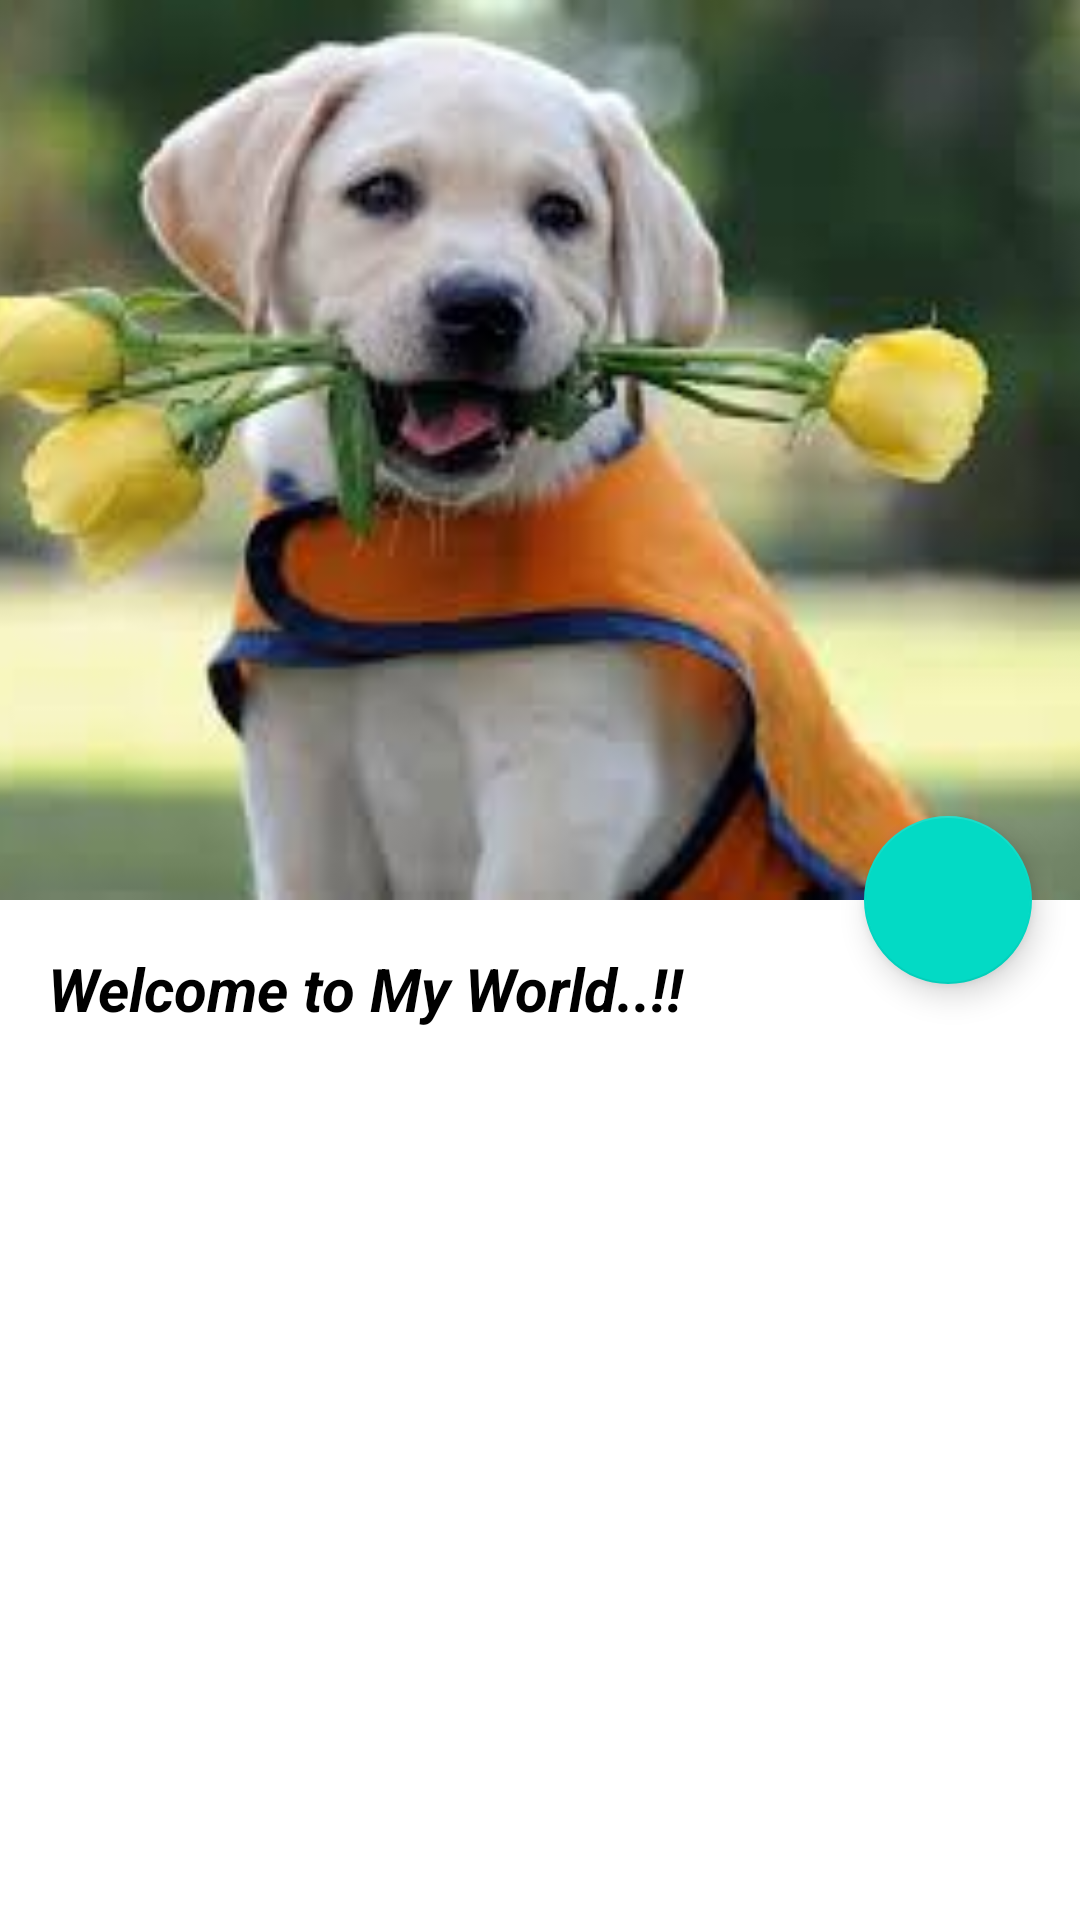

The Android layout XML behind this screen, and the referenced resources:
<!-- AndroidManifest.xml: application theme AppTheme -->
<!-- res/layout/activity_main.xml -->
<?xml version="1.0" encoding="utf-8"?>
<layout xmlns:android="http://schemas.android.com/apk/res/android"
    xmlns:app="http://schemas.android.com/apk/res-auto"
    xmlns:tools="http://schemas.android.com/tools">

    <android.support.design.widget.CoordinatorLayout
        android:layout_width="match_parent"
        android:layout_height="match_parent"
        android:background="@android:color/background_light"
        android:fitsSystemWindows="true"
        tools:context="com.example.serpentcs.collapsingtoolbardemo.MainActivity">

        <android.support.design.widget.AppBarLayout
            android:id="@+id/main_appbar"
            android:layout_width="match_parent"
            android:layout_height="300dp"
            android:fitsSystemWindows="true"
            android:theme="@style/ThemeOverlay.AppCompat.Dark.ActionBar">

            <android.support.design.widget.CollapsingToolbarLayout
                android:id="@+id/main_collapsing"
                android:layout_width="match_parent"
                android:layout_height="match_parent"
                android:fitsSystemWindows="true"
                app:contentScrim="?attr/colorPrimary"
                app:expandedTitleMarginEnd="64dp"
                app:expandedTitleMarginStart="48dp"
                app:layout_scrollFlags="scroll|exitUntilCollapsed">

                <ImageView
                    android:id="@+id/main_backdrop"
                    android:layout_width="match_parent"
                    android:layout_height="match_parent"
                    android:fitsSystemWindows="true"
                    android:scaleType="centerCrop"
                    android:src="@drawable/images"
                    app:layout_collapseMode="parallax" />

                <android.support.v7.widget.Toolbar
                    android:id="@+id/main_toolbar"
                    android:layout_width="match_parent"
                    android:layout_height="?attr/actionBarSize"
                    app:layout_collapseMode="pin"
                    app:popupTheme="@style/ThemeOverlay.AppCompat.Light" />

            </android.support.design.widget.CollapsingToolbarLayout>
        </android.support.design.widget.AppBarLayout>


        <android.support.v4.widget.NestedScrollView
            android:layout_width="match_parent"
            android:layout_height="match_parent"
            app:layout_behavior="@string/appbar_scrolling_view_behavior">

            <TextView
                android:layout_width="match_parent"
                android:layout_height="wrap_content"
                android:lineSpacingExtra="8dp"
                android:padding="16dp"
                android:text="Welcome to My World..!!"
                android:textAppearance="@android:style/TextAppearance.DeviceDefault.Large"
                android:textColor="@android:color/black"
                android:textSize="20sp"
                android:textStyle="bold|italic" />
        </android.support.v4.widget.NestedScrollView>


        <android.support.design.widget.FloatingActionButton
            android:id="@+id/fb"
            android:layout_width="wrap_content"
            android:layout_height="wrap_content"
            android:layout_margin="16dp"
            android:src="@drawable/ic_comment_white_24dp"
            app:layout_anchor="@id/main_appbar"
            app:layout_anchorGravity="bottom|right|end" />
    </android.support.design.widget.CoordinatorLayout>

</layout>
<!-- resources referenced by this layout -->
<resources>
  <!-- drawable images: jpeg bitmap (drawable, 7344 bytes) -->
  <style name="AppTheme" parent="Theme.AppCompat.Light.NoActionBar">
          
          <item name="colorPrimary">@color/colorPrimary</item>
          <item name="colorPrimaryDark">@color/colorPrimaryDark</item>
          <item name="colorAccent">@color/colorAccent</item>
      </style>
  <!-- not gathered from this repository: default colours our renderer supplied (Android Studio template values) -->
  <color name="colorPrimary">#FF6200EE</color>
  <color name="colorPrimaryDark">#FF3700B3</color>
  <color name="colorAccent">#FF03DAC5</color>
</resources>
